Run: headless pygame with SDL's dummy video driver; simulated clock (each Clock.tick advances the game by its frame time, no real sleeping); random seed 0; keys injected as events and as key.get_pressed() state; no mouse input.
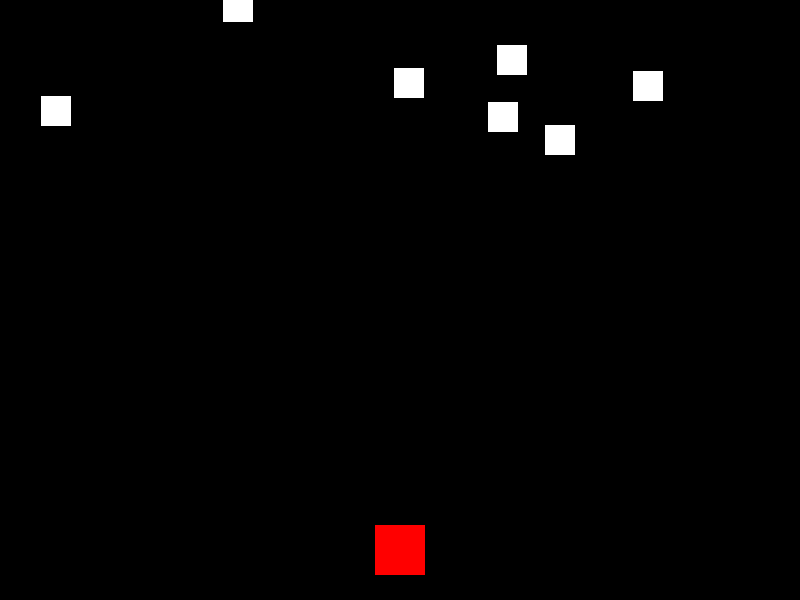
Frame 1 of 2 · flips 1–60 · no input
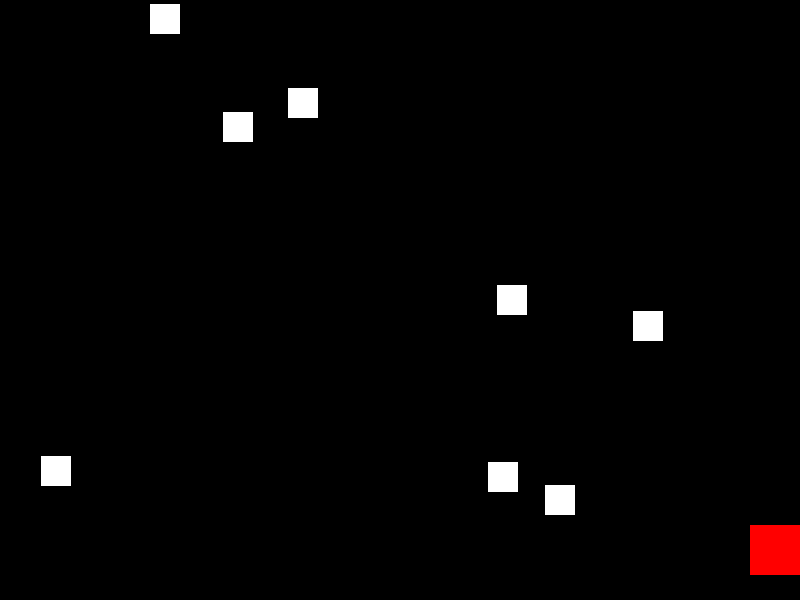
Frame 2 of 2 · flips 61–180 · tapped SPACE, RETURN · held RIGHT (→), D

The pygame program that drew these frames:

import pygame
import random

# Initialize Pygame
pygame.init()

# Set up the game window
screen_width = 800
screen_height = 600
screen = pygame.display.set_mode((screen_width, screen_height))
pygame.display.set_caption("Bullet Hell Game")

# Define colors
BLACK = (0, 0, 0)
WHITE = (255, 255, 255)
RED = (255, 0, 0)

# Define the player class
class Player(pygame.sprite.Sprite):
    def __init__(self):
        super().__init__()
        self.image = pygame.Surface((50, 50))
        self.image.fill(RED)
        self.rect = self.image.get_rect()
        self.rect.center = (screen_width // 2, screen_height - 50)
        self.speed = 5

    def update(self):
        # Move the player based on key presses
        keys = pygame.key.get_pressed()
        if keys[pygame.K_LEFT] and self.rect.left > 0:
            self.rect.x -= self.speed
        if keys[pygame.K_RIGHT] and self.rect.right < screen_width:
            self.rect.x += self.speed

    def shoot(self):
        bullet = Bullet(self.rect.centerx, self.rect.top)
        all_sprites.add(bullet)
        bullets.add(bullet)

# Define the enemy class
class Enemy(pygame.sprite.Sprite):
    def __init__(self):
        super().__init__()
        self.image = pygame.Surface((30, 30))
        self.image.fill(WHITE)
        self.rect = self.image.get_rect()
        self.rect.x = random.randint(0, screen_width - self.rect.width)
        self.rect.y = random.randint(-100, -40)
        self.speed = random.randint(1, 3)

    def update(self):
        self.rect.y += self.speed
        if self.rect.top > screen_height + 10:
            self.rect.x = random.randint(0, screen_width - self.rect.width)
            self.rect.y = random.randint(-100, -40)
            self.speed = random.randint(1, 3)
            player.score += 1

# Define the bullet class
class Bullet(pygame.sprite.Sprite):
    def __init__(self, x, y):
        super().__init__()
        self.image = pygame.Surface((5, 10))
        self.image.fill(RED)
        self.rect = self.image.get_rect()
        self.rect.centerx = x
        self.rect.bottom = y
        self.speed = -10

    def update(self):
        self.rect.y += self.speed
        if self.rect.bottom < 0:
            self.kill()

# Create player and groups for sprites
player = Player()
all_sprites = pygame.sprite.Group()
all_sprites.add(player)
enemies = pygame.sprite.Group()
bullets = pygame.sprite.Group()

# Generate initial enemies
for _ in range(8):
    enemy = Enemy()
    all_sprites.add(enemy)
    enemies.add(enemy)

# Set up the game clock
clock = pygame.time.Clock()

# Game loop
running = True
while running:
    # Process events
    for event in pygame.event.get():
        if event.type == pygame.QUIT:
            running = False
        elif event.type == pygame.KEYDOWN:
            if event.key == pygame.K_SPACE:
                player.shoot()

    # Update
    all_sprites.update()

    # Check for bullet collisions with enemies
    bullet_hits = pygame.sprite.groupcollide(bullets, enemies, True, True)

    # Generate new enemies
    if len(enemies) < 8:
        enemy = Enemy()
        all_sprites.add(enemy)
        enemies.add(enemy)

    # Draw
    screen.fill(BLACK)
    all_sprites.draw(screen)
    pygame.display.flip()

    # Set the desired frame rate
    clock.tick(60)

# Quit the game
pygame.quit()
